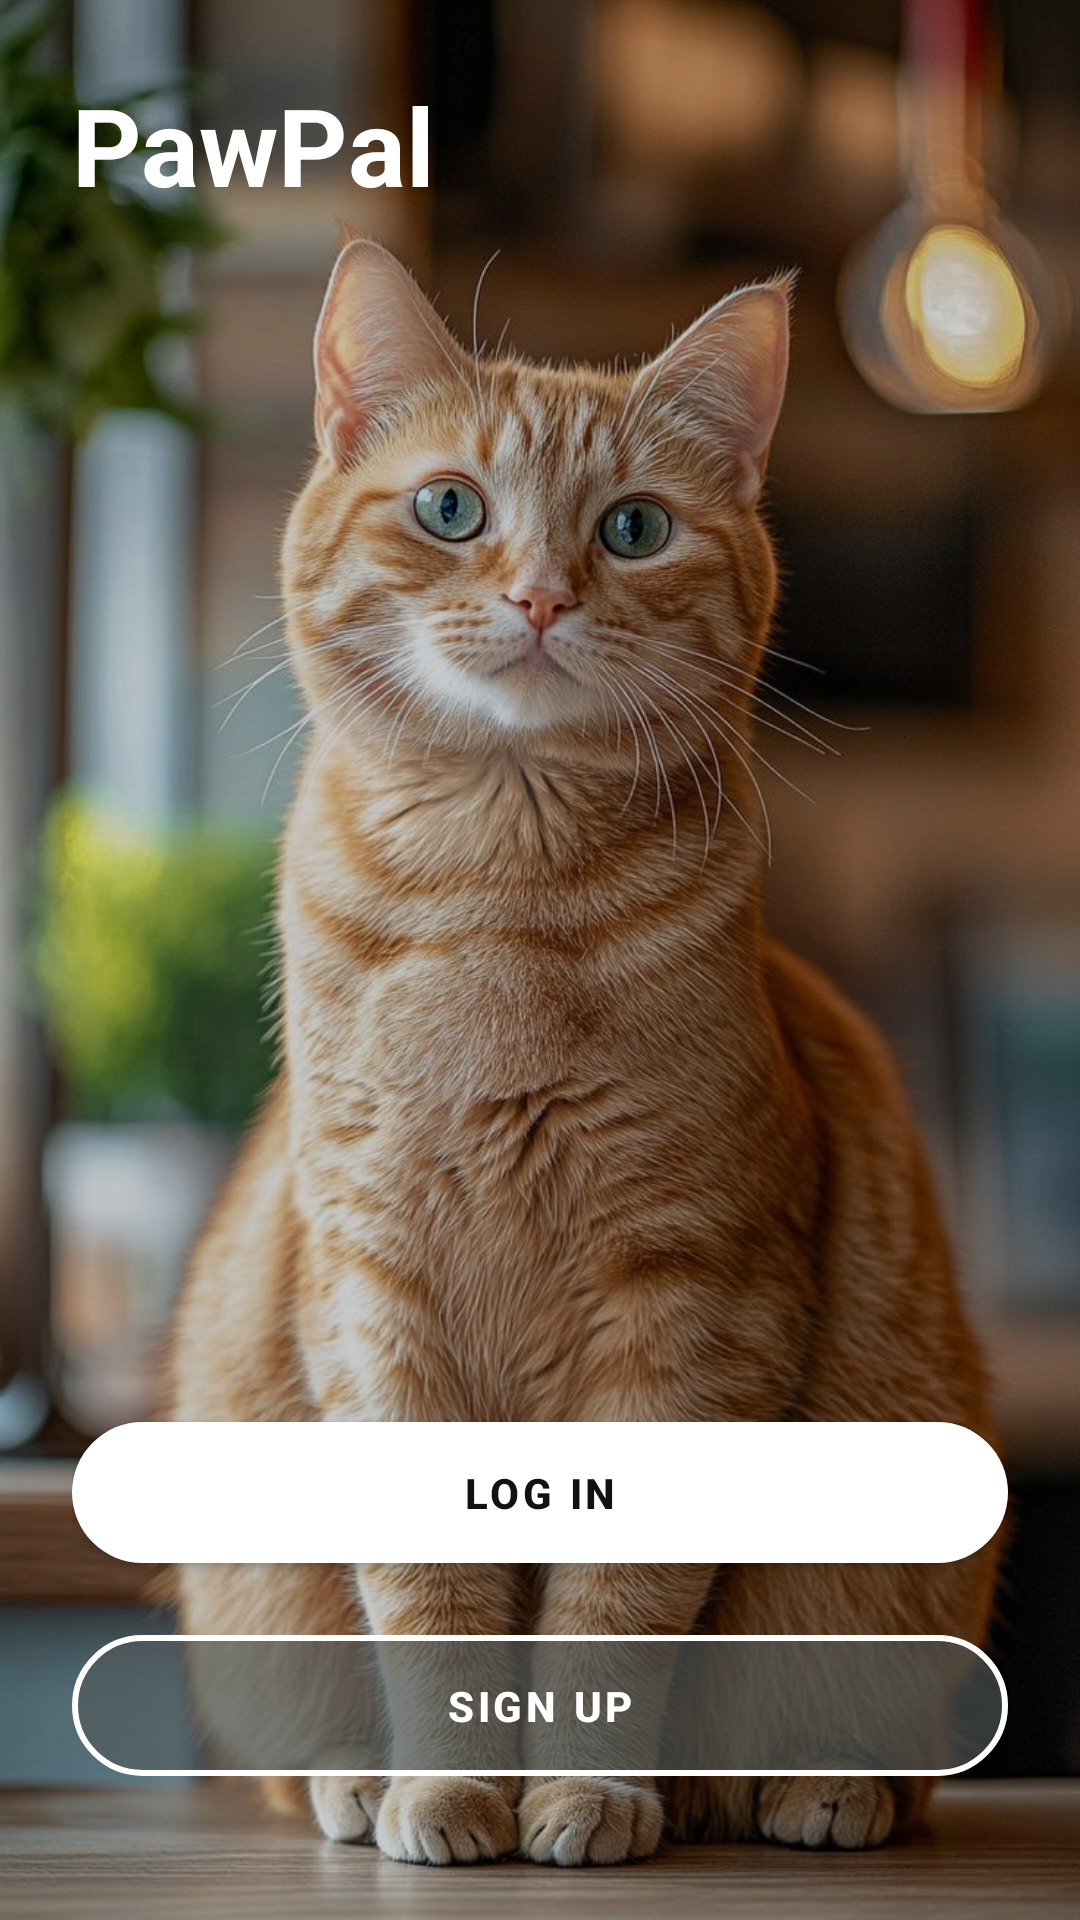

Produce the Android XML layout that renders to this screen, including the resource entries it uses.
<!-- AndroidManifest.xml: application theme Theme.PawPal -->
<!-- res/layout/activity_welcome.xml -->
<?xml version="1.0" encoding="utf-8"?>
<androidx.coordinatorlayout.widget.CoordinatorLayout
    xmlns:android="http://schemas.android.com/apk/res/android"
    xmlns:app="http://schemas.android.com/apk/res-auto"
    android:layout_width="match_parent"
    android:layout_height="match_parent">

    
    <ImageView
        android:id="@+id/imgBg"
        android:layout_width="match_parent"
        android:layout_height="match_parent"
        android:scaleType="centerCrop"
        android:src="@drawable/welcome" />

    
    <View
        android:layout_width="match_parent"
        android:layout_height="match_parent"
        android:background="#33000000"/>

    
    <LinearLayout
        android:layout_width="match_parent"
        android:layout_height="match_parent"
        android:orientation="vertical"
        android:padding="24dp">

        
        <TextView
            android:id="@+id/tvLogo"
            android:layout_width="wrap_content"
            android:layout_height="0dp"
            android:layout_weight="1"
            android:text="PawPal"
            android:textColor="#FFFFFF"
            android:textSize="36sp"
            android:textStyle="bold"
            android:lineSpacingExtra="2dp" />

        
        <LinearLayout
            android:layout_width="match_parent"
            android:layout_height="wrap_content"
            android:orientation="vertical"
            android:paddingBottom="18dp">

            
            <com.google.android.material.button.MaterialButton
                android:id="@+id/btnLogin"
                android:layout_width="match_parent"
                android:layout_height="wrap_content"
                android:minHeight="0dp"
                android:paddingTop="14dp"
                android:paddingBottom="14dp"
                android:text="LOG IN"
                android:textAllCaps="true"
                android:textStyle="bold"
                android:textColor="#111111"
                app:cornerRadius="28dp"
                app:backgroundTint="#FFFFFFFF"
                app:rippleColor="#1F000000"
                android:layout_marginBottom="12dp"/>

            
            <com.google.android.material.button.MaterialButton
                android:id="@+id/btnSignup"
                style="?attr/materialButtonOutlinedStyle"
                android:layout_width="match_parent"
                android:layout_height="wrap_content"
                android:minHeight="0dp"
                android:paddingTop="14dp"
                android:paddingBottom="14dp"
                android:text="SIGN UP"
                android:textAllCaps="true"
                android:textColor="#FFFFFF"
                android:textStyle="bold"
                app:backgroundTint="#A2515959"
                app:cornerRadius="28dp"
                app:rippleColor="#33FFFFFF"
                app:strokeColor="#FFFFFFFF"
                app:strokeWidth="2dp" />
        </LinearLayout>
    </LinearLayout>
</androidx.coordinatorlayout.widget.CoordinatorLayout>
<!-- resources referenced by this layout -->
<resources>
  <!-- drawable welcome: jpg bitmap (drawable, 156522 bytes) -->
  <style name="Theme.PawPal" parent="Theme.MaterialComponents.DayNight.NoActionBar">
          <item name="android:statusBarColor">@color/primary</item>
          <item name="android:navigationBarColor">@color/bg</item>
  
          <item name="colorPrimary">@color/primary</item>
          <item name="colorSecondary">@color/accent</item>
          <item name="android:colorBackground">@color/bg</item>
          <item name="android:textColor">@color/onSurface</item>
  
          <item name="materialButtonStyle">@style/PawPal.Button</item>
          <item name="textInputStyle">@style/PawPal.TextInputLayout</item>
      </style>
  <color name="primary">#152E60</color>
  <color name="bg">#FFFFFFFF</color>
  <color name="accent">#3D5AFE</color>
  <color name="onSurface">#0F0E0E</color>
  <style name="PawPal.Button" parent="Widget.MaterialComponents.Button">
          <item name="backgroundTint">@color/primary</item>
          <item name="android:textColor">@color/onPrimary</item>
          <item name="cornerRadius">18dp</item>
      </style>
  <style name="PawPal.TextInputLayout" parent="Widget.MaterialComponents.TextInputLayout.FilledBox.Dense">
          <item name="boxBackgroundColor">@color/inputBackground</item>
          <item name="boxCornerRadiusTopStart">14dp</item>
          <item name="boxCornerRadiusTopEnd">14dp</item>
          <item name="boxCornerRadiusBottomStart">14dp</item>
          <item name="boxCornerRadiusBottomEnd">14dp</item>
          <item name="hintTextColor">@color/inputHint</item>
          <item name="android:textColorHint">@color/inputHint</item>
          <item name="boxStrokeColor">@color/inputStroke</item>
          <item name="boxStrokeWidth">1dp</item>
          <item name="boxStrokeWidthFocused">2dp</item>
      </style>
  <color name="onPrimary">#FFFFFFFF</color>
  <color name="inputBackground">#FAFAFB</color>
  <color name="inputHint">#8A8A8A</color>
  <color name="inputStroke">#E0E0E0</color>
</resources>
